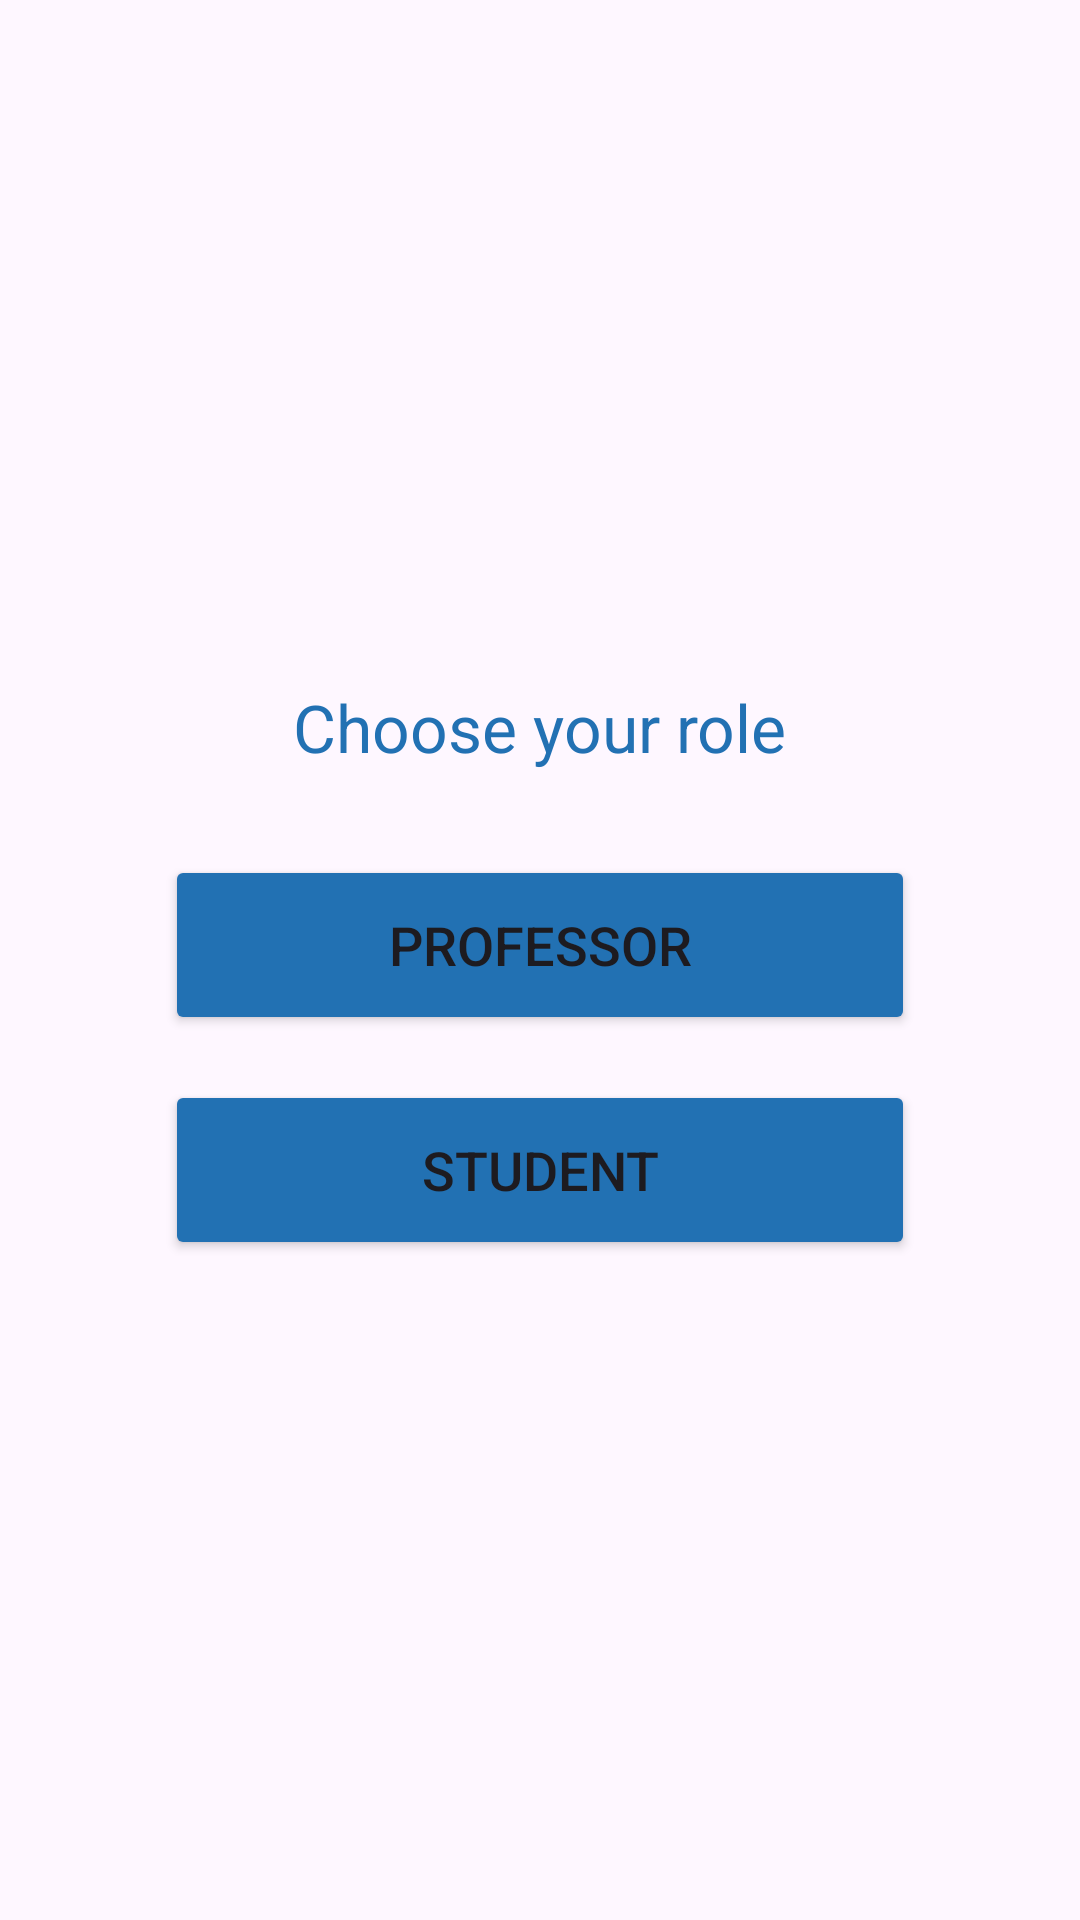

Produce the Android XML layout that renders to this screen, including the resource entries it uses.
<!-- AndroidManifest.xml: application theme Theme.URS202425 -->
<!-- res/layout/activity_select.xml -->
<?xml version="1.0" encoding="utf-8"?>
<LinearLayout xmlns:android="http://schemas.android.com/apk/res/android"
    xmlns:app="http://schemas.android.com/apk/res-auto"
    xmlns:tools="http://schemas.android.com/tools"
    android:id="@+id/main"
    android:layout_width="match_parent"
    android:layout_height="match_parent"
    android:orientation="vertical"
    android:gravity="center"
    tools:context=".SelectActivity">

    <TextView
        android:id="@+id/select_text"
        android:layout_width="wrap_content"
        android:layout_height="wrap_content"
        android:text="Choose your role"
        android:textColor="@color/lavander"
        android:textSize="22sp"
        android:padding="8dp"
        android:layout_marginBottom="20dp"/>

    <Button
        android:id="@+id/professor_button"
        android:layout_width="250dp"
        android:layout_height="60dp"
        android:text="Professor"
        android:textSize="18sp"
        android:backgroundTint="@color/lavander"
        android:layout_marginBottom="15dp"/>

    <Button
        android:id="@+id/student_button"
        android:layout_width="250dp"
        android:layout_height="60dp"
        android:text="Student"
        android:textSize="18sp"
        android:backgroundTint="@color/lavander"/>

</LinearLayout>
<!-- resources referenced by this layout -->
<resources>
  <color name="lavander">#2271b3</color>
  <style name="Theme.URS202425" parent="Base.Theme.URS202425" />
  <style name="Base.Theme.URS202425" parent="Theme.Material3.DayNight.NoActionBar">
          
          <item name="colorPrimary">@color/lavander</item>
      </style>
</resources>
